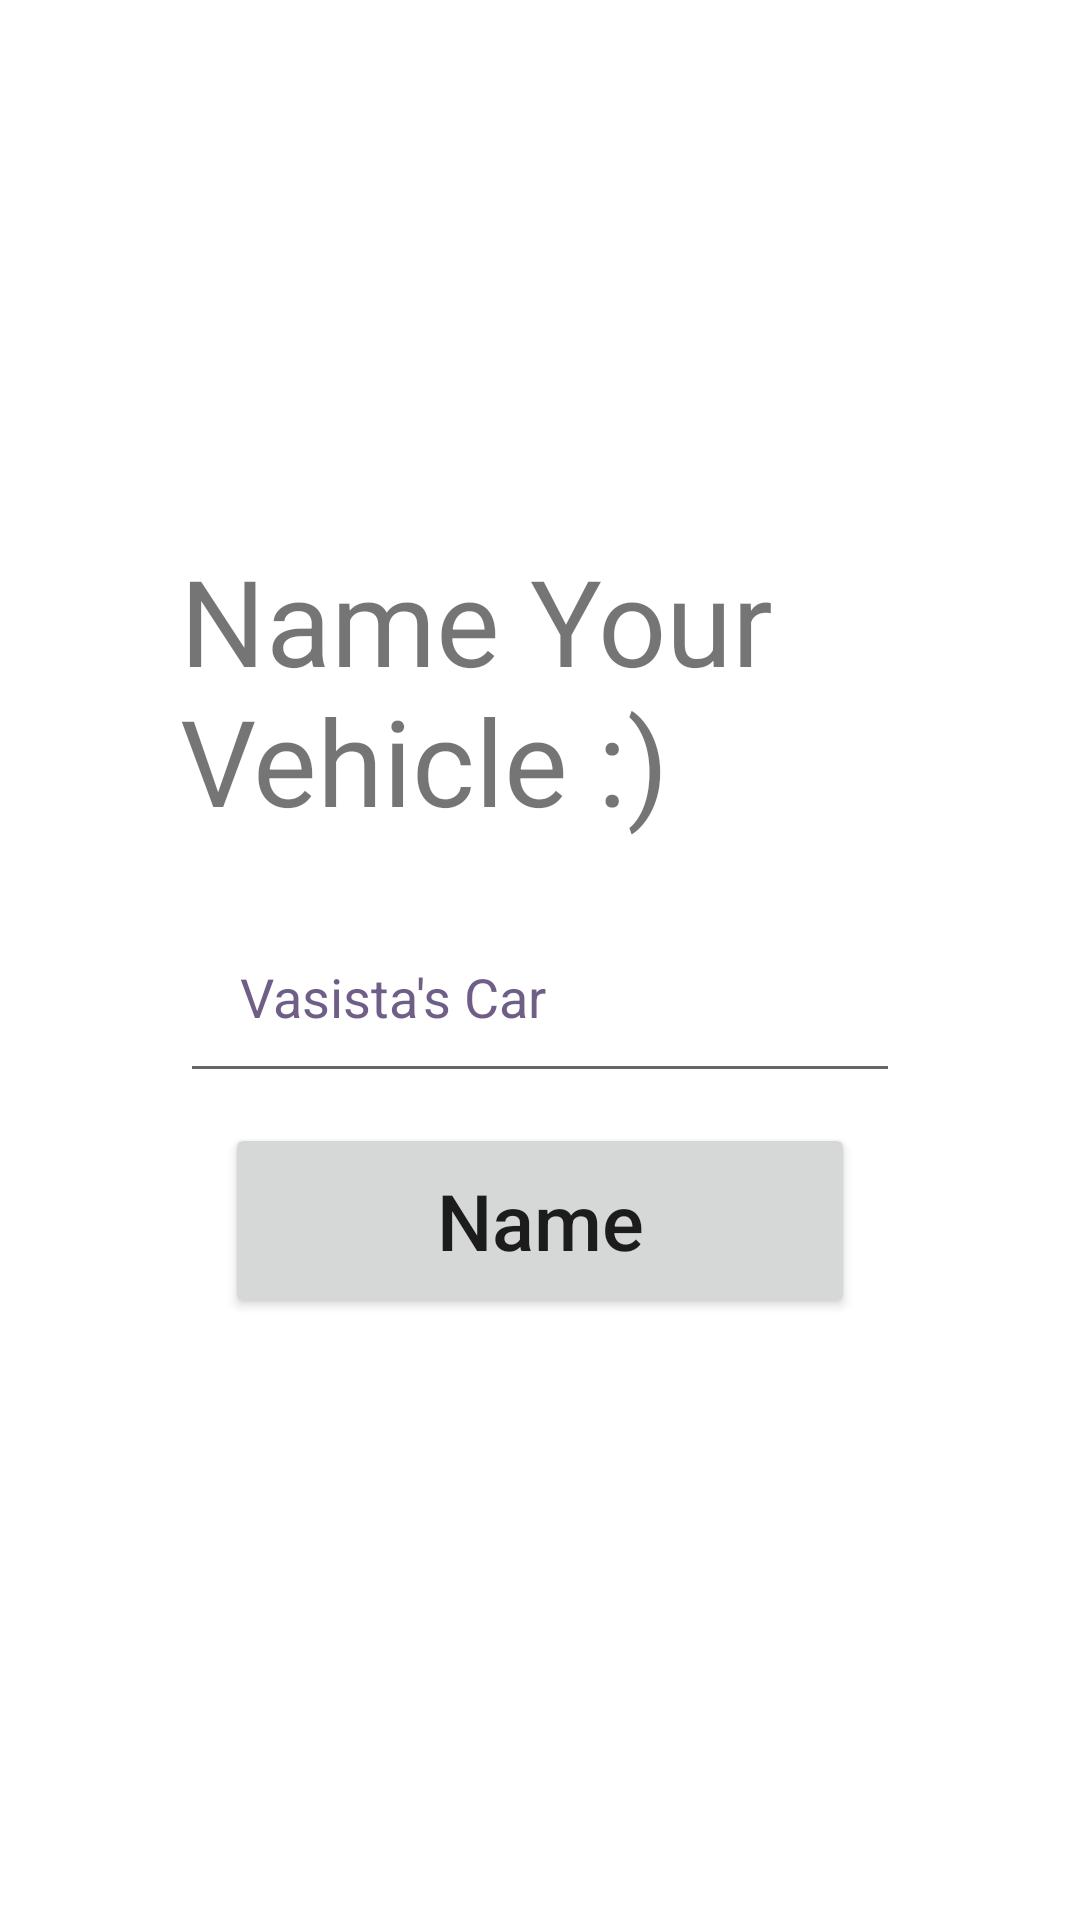

This screen was rendered from an Android layout file. Write that file and the resources it references.
<!-- AndroidManifest.xml: application theme Theme.VasistartApp -->
<!-- res/layout/activity_name.xml -->
<FrameLayout xmlns:android="http://schemas.android.com/apk/res/android"
    android:layout_width="fill_parent"
    android:layout_height="fill_parent"
    xmlns:tools="http://schemas.android.com/tools"
    android:orientation="vertical">

    <LinearLayout
        android:layout_width="match_parent"
        android:layout_height="match_parent"
        android:orientation="vertical">

        <TextView
            android:layout_width="wrap_content"
            android:layout_height="wrap_content"
            android:text="Name Your Vehicle :)"
            android:layout_marginTop="180dp"
            android:layout_marginHorizontal="40dp"
            android:layout_gravity="left"
            android:paddingHorizontal="20dp"
            android:textSize="40sp">
        </TextView>

        <EditText
            android:id="@+id/name_text"
            android:layout_height="wrap_content"
            android:layout_width="match_parent"
            android:layout_marginHorizontal="60dp"
            android:layout_marginTop="20dp"
            android:paddingHorizontal="20dp"
            android:paddingVertical="20dp"
            android:hint="@string/hint"
            android:textColorHint="@color/purple_dark"
            android:inputType="text"/>

        <Button
            android:id="@+id/name"
            android:layout_width="match_parent"
            android:layout_height="wrap_content"
            android:layout_gravity="center"
            android:layout_marginTop="10dp"
            android:layout_marginBottom="70dp"
            android:layout_marginHorizontal="75dp"
            android:paddingVertical="15dp"
            android:textAllCaps="false"
            android:textSize="26sp"
            android:text="Name">
        </Button>



    </LinearLayout>
</FrameLayout>
<!-- resources referenced by this layout -->
<resources>
  <color name="purple_dark">#FF6f5f87</color>
  <string name="hint">"Vasista's Car"</string>
  <style name="Theme.VasistartApp" parent="Theme.MaterialComponents.DayNight.DarkActionBar">
          
          <item name="colorPrimary">@color/purple_500</item>
          <item name="colorPrimaryVariant">@color/purple_700</item>
          <item name="colorOnPrimary">@color/white</item>
          
          <item name="colorSecondary">@color/teal_200</item>
          <item name="colorSecondaryVariant">@color/teal_700</item>
          <item name="colorOnSecondary">@color/black</item>
          
          <item name="android:statusBarColor" tools:targetApi="l">?attr/colorPrimaryVariant</item>
          
      </style>
  <color name="purple_500">#FF6200EE</color>
  <color name="purple_700">#FF3700B3</color>
  <color name="white">#FFFFFFFF</color>
  <color name="teal_200">#FF03DAC5</color>
  <color name="teal_700">#FF018786</color>
  <color name="black">#FF000000</color>
</resources>
